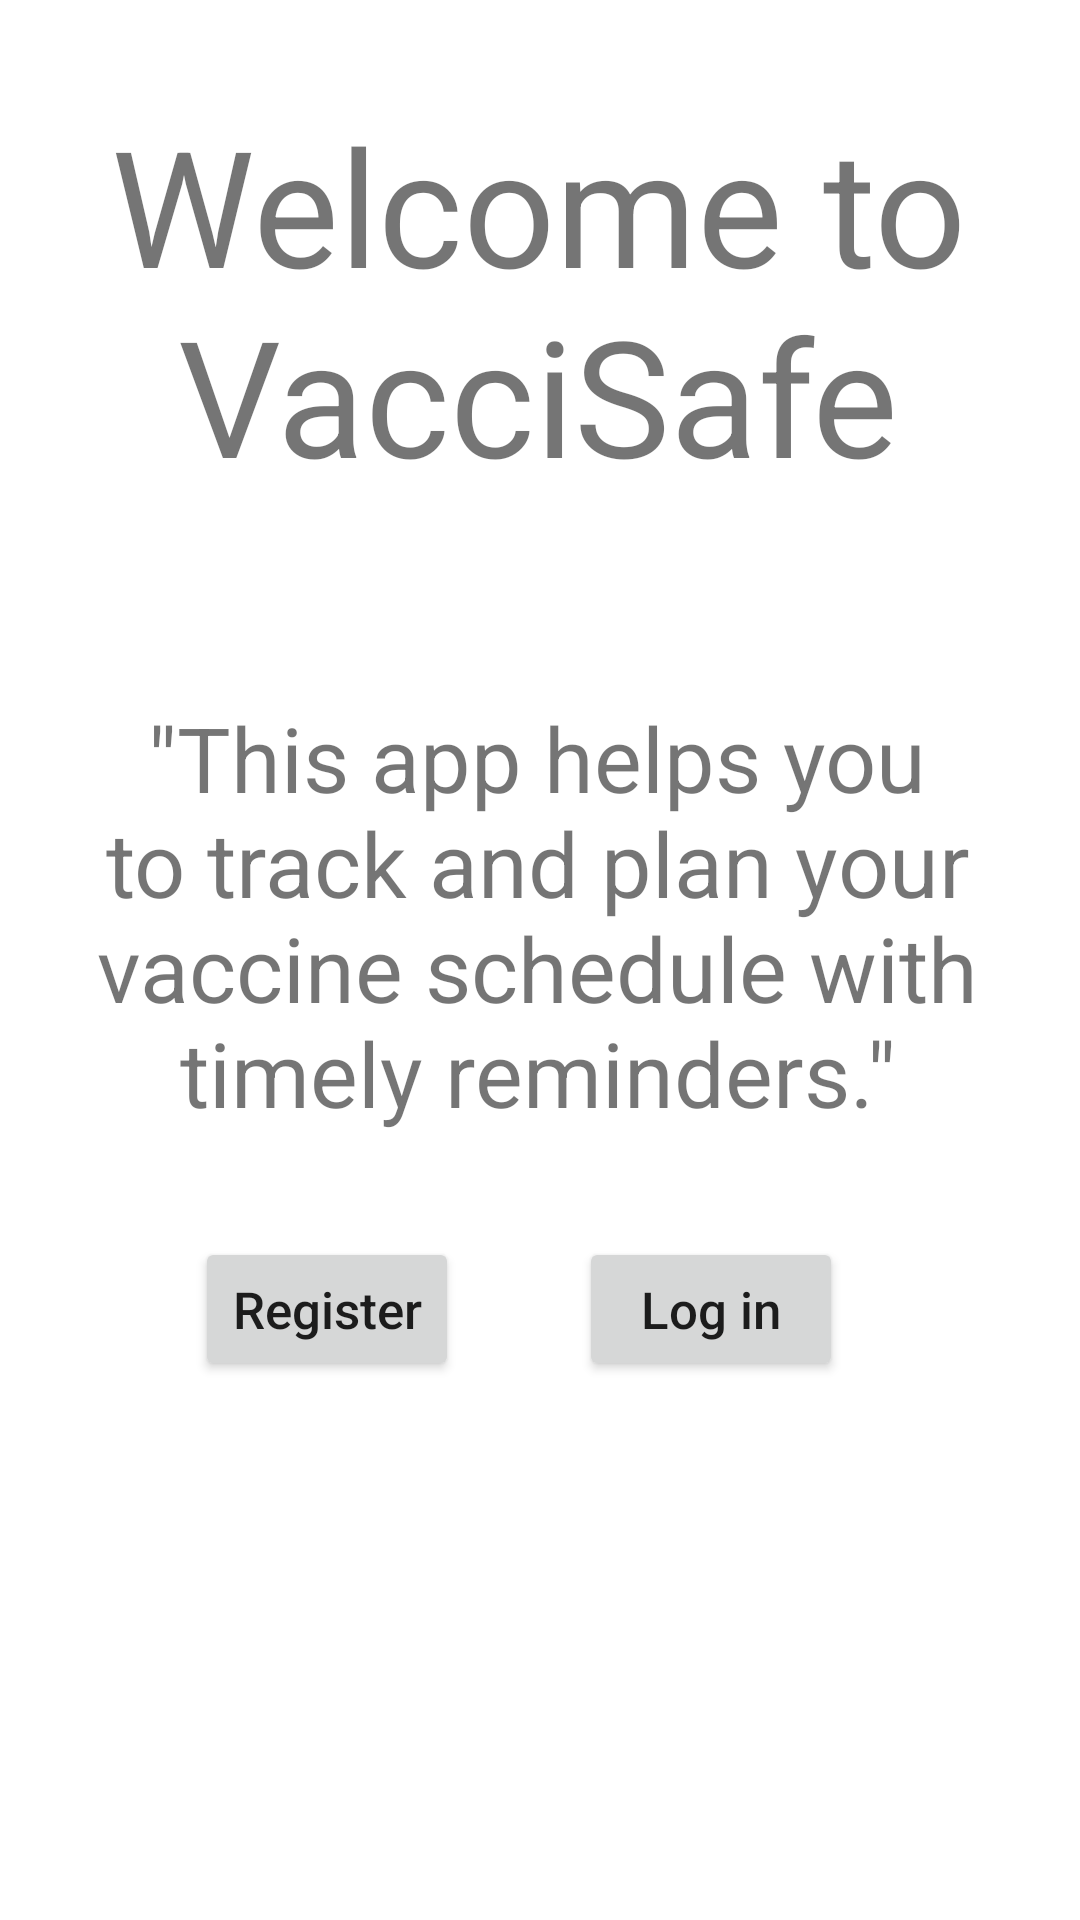

This screen was rendered from an Android layout file. Write that file and the resources it references.
<!-- AndroidManifest.xml: application theme Theme.VacciSafe -->
<!-- res/layout/activity_main.xml -->
<?xml version="1.0" encoding="utf-8"?>
<androidx.coordinatorlayout.widget.CoordinatorLayout
    xmlns:android="http://schemas.android.com/apk/res/android"
    xmlns:app="http://schemas.android.com/apk/res-auto"
    xmlns:tools="http://schemas.android.com/tools"
    android:id="@+id/coordinator_layout_main_activity"
    android:layout_width="match_parent"
    android:layout_height="match_parent"
    tools:context=".MainActivity">

    <ScrollView
        android:id="@+id/scrollView"
        android:layout_width="match_parent"
        android:layout_height="match_parent">

        <RelativeLayout
            android:layout_width="match_parent"
            android:layout_height="wrap_content">

            <Button
                android:id="@+id/log_in"
                android:layout_width="wrap_content"
                android:layout_height="wrap_content"
                android:layout_below="@+id/welcome"
                android:layout_marginStart="40dp"
                android:layout_marginTop="220dp"
                android:layout_toEndOf="@+id/register"
                android:onClick="log_in"
                android:text="@string/log_in"
                android:textAllCaps="false"
                android:textSize="17sp" />

            <com.google.android.material.textview.MaterialTextView
                android:id="@+id/welcome"
                android:layout_width="match_parent"
                android:layout_height="wrap_content"
                android:layout_alignParentTop="true"
                android:layout_alignParentEnd="true"
                android:layout_marginTop="7dp"
                android:layout_marginEnd="1dp"
                android:gravity="center"
                android:padding="25dp"
                android:text="@string/welcome_to_vaccisafe"
                android:textSize="54sp" />

            <TextView
                android:id="@+id/description"
                android:layout_width="match_parent"
                android:layout_height="wrap_content"
                android:layout_below="@+id/welcome"
                android:layout_marginTop="40dp"
                android:layout_marginEnd="2dp"
                android:layout_marginBottom="219dp"
                android:gravity="center"
                android:text='"This app helps you to track and plan your vaccine schedule with timely reminders."'
                android:textSize="30sp" />

            <Button
                android:id="@+id/register"
                android:layout_width="wrap_content"
                android:layout_height="wrap_content"
                android:layout_below="@+id/welcome"
                android:layout_alignParentStart="true"
                android:layout_marginStart="65dp"
                android:layout_marginTop="220dp"
                android:onClick="register"
                android:text="@string/register"
                android:textAllCaps="false"
                android:textSize="17sp" />


        </RelativeLayout>
    </ScrollView>


</androidx.coordinatorlayout.widget.CoordinatorLayout>
<!-- resources referenced by this layout -->
<resources>
  <string name="log_in">Log in</string>
  <string name="register">Register</string>
  <string name="welcome_to_vaccisafe">Welcome to VacciSafe</string>
  <style name="Theme.VacciSafe" parent="Theme.MaterialComponents.DayNight.DarkActionBar">
          
          <item name="colorPrimary">@color/nice_blue</item>
          <item name="colorPrimaryVariant">@color/nice_blue</item>
          <item name="colorOnPrimary">@color/white</item>
          
          <item name="colorSecondary">@color/teal_200</item>
          <item name="colorSecondaryVariant">@color/teal_700</item>
          <item name="colorOnSecondary">@color/black</item>
          
          <item name="android:statusBarColor" tools:targetApi="l">?attr/colorPrimaryVariant</item>
          
      </style>
  <color name="nice_blue">#81d4fa</color>
  <color name="white">#FFFFFFFF</color>
  <color name="teal_200">#FF03DAC5</color>
  <color name="teal_700">#FF018786</color>
  <color name="black">#FF000000</color>
</resources>
